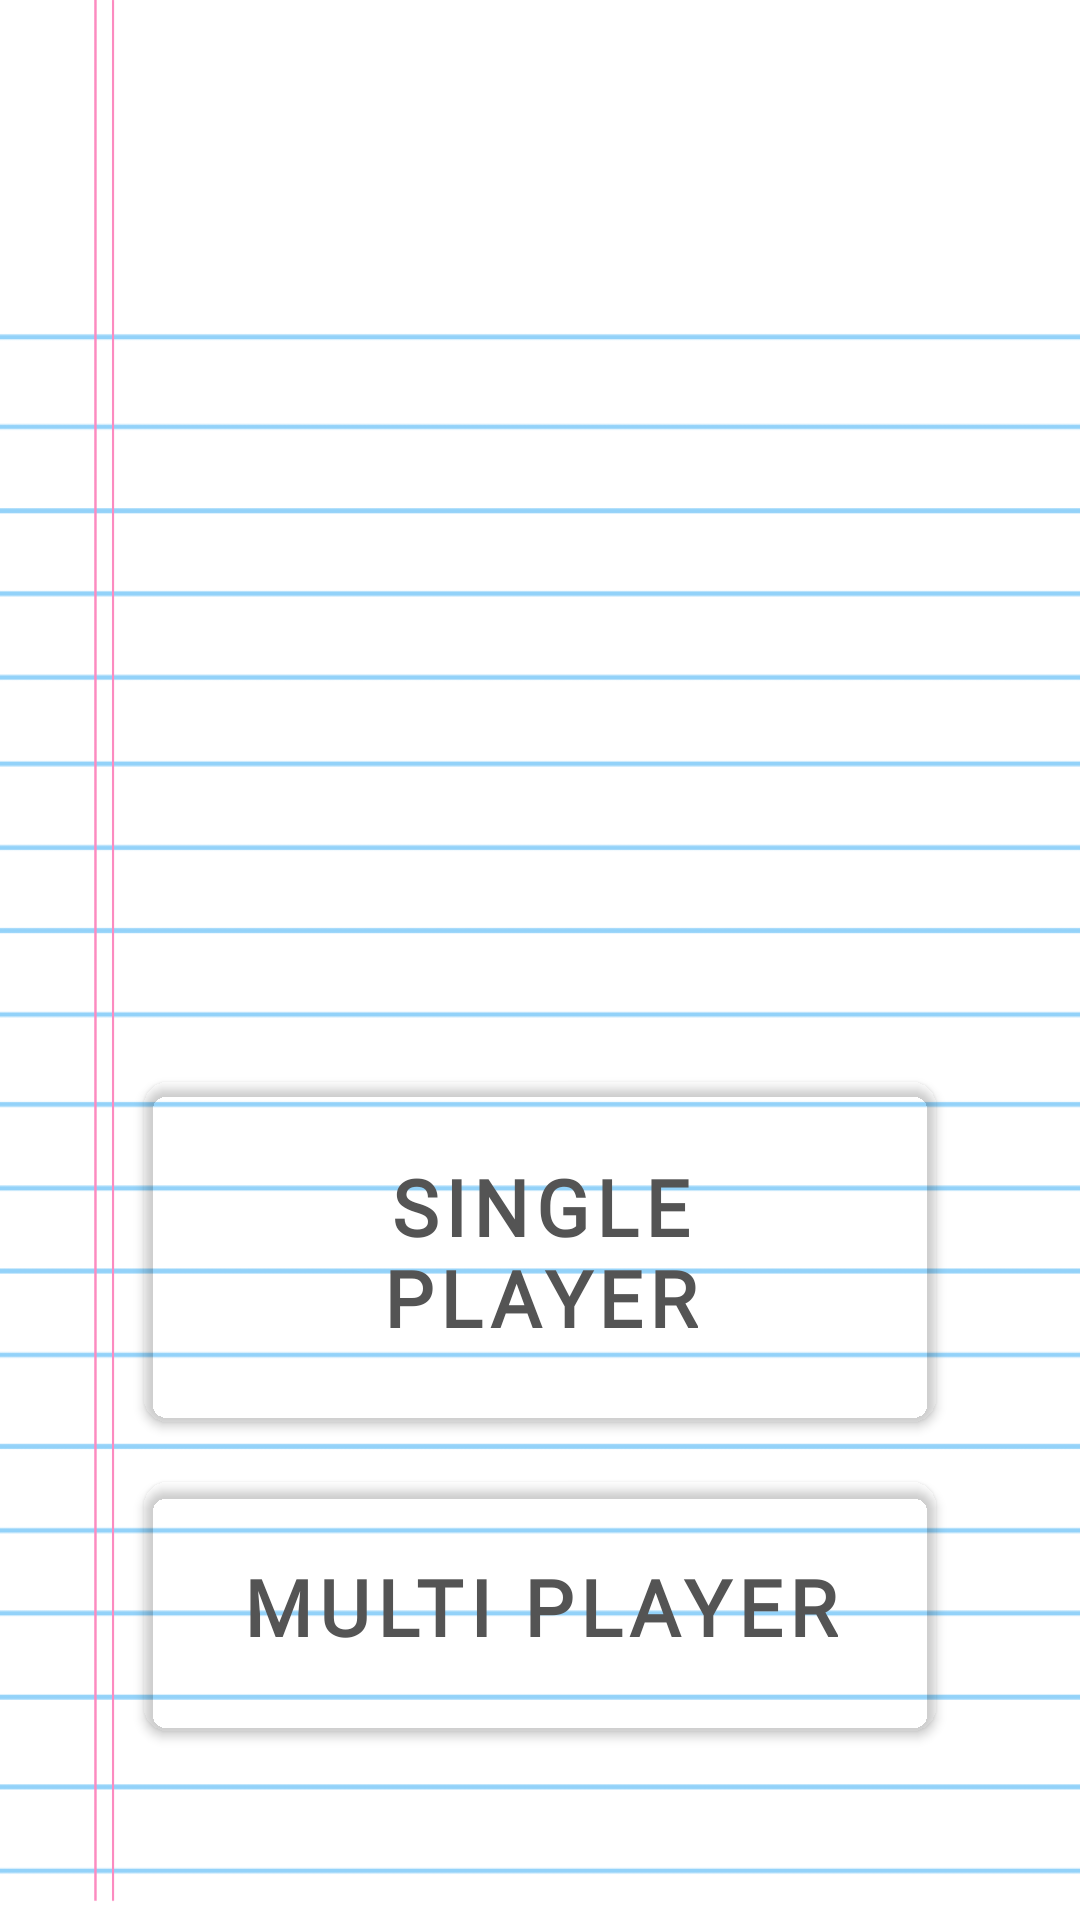

Here is an Android app screen rendered from its layout file. Give the layout XML and the strings, colors and styles it references.
<!-- AndroidManifest.xml: application theme Theme.TicTacToe -->
<!-- res/layout/activity_main.xml -->
<?xml version="1.0" encoding="utf-8"?>

<androidx.constraintlayout.widget.ConstraintLayout xmlns:android="http://schemas.android.com/apk/res/android"
    xmlns:app="http://schemas.android.com/apk/res-auto"
    xmlns:tools="http://schemas.android.com/tools"
    android:layout_width="match_parent"
    android:layout_height="match_parent"
    android:background="@drawable/lined"
    android:backgroundTint="@color/cell"
    android:backgroundTintMode="multiply"
    tools:context=".MainActivity">

    <Space
        android:id="@+id/space"
        android:layout_width="wrap_content"
        android:layout_height="wrap_content"
        app:layout_constraintBottom_toBottomOf="parent"
        app:layout_constraintEnd_toEndOf="parent"
        app:layout_constraintStart_toStartOf="parent"
        app:layout_constraintTop_toTopOf="parent"
        app:layout_constraintVertical_bias="0.49" />

    <ImageView
        android:id="@+id/imageView"
        android:layout_width="0dp"
        android:layout_height="0dp"
        android:layout_marginStart="32dp"
        android:layout_marginEnd="32dp"
        android:tintMode="multiply"
        app:layout_constraintBottom_toTopOf="@+id/guideline5"
        app:layout_constraintDimensionRatio="1:1"
        app:layout_constraintEnd_toEndOf="parent"
        app:layout_constraintStart_toStartOf="parent"
        app:layout_constraintTop_toTopOf="@+id/guideline4"
        app:layout_constraintVertical_bias="0.0"
        app:srcCompat="@drawable/logo"
        app:tint="@color/tint" />

    <androidx.constraintlayout.widget.Guideline
        android:id="@+id/guideline5"
        android:layout_width="wrap_content"
        android:layout_height="wrap_content"
        android:orientation="horizontal"
        app:layout_constraintGuide_begin="283dp" />

    <androidx.constraintlayout.widget.Guideline
        android:id="@+id/guideline4"
        android:layout_width="wrap_content"
        android:layout_height="wrap_content"
        android:orientation="horizontal"
        app:layout_constraintGuide_begin="76dp" />

    <com.google.android.material.button.MaterialButton
        android:id="@+id/main_single_btn"
        android:layout_width="0dp"
        android:layout_height="wrap_content"
        android:layout_marginStart="48dp"
        android:layout_marginEnd="48dp"
        android:fontFamily="@font/crosshatcher"
        android:padding="24dp"
        android:text="Single Player"
        android:textColor="@color/font"
        android:textSize="26sp"
        android:textStyle="bold"
        app:backgroundTint="@android:color/transparent"
        app:cornerRadius="8dp"
        app:layout_constraintBottom_toBottomOf="parent"
        app:layout_constraintEnd_toEndOf="parent"
        app:layout_constraintStart_toStartOf="parent"
        app:layout_constraintTop_toTopOf="@+id/guideline5"
        app:layout_constraintVertical_bias="0.31" />

    <com.google.android.material.button.MaterialButton
        android:id="@+id/main_multi_btn"
        android:layout_width="0dp"
        android:layout_height="wrap_content"
        android:layout_marginStart="48dp"
        android:layout_marginTop="8dp"
        android:layout_marginEnd="48dp"
        android:fontFamily="@font/crosshatcher"
        android:padding="24dp"
        android:text="Multi Player"
        android:textColor="@color/font"
        android:textSize="26sp"
        android:textStyle="bold"
        app:backgroundTint="@android:color/transparent"
        app:cornerRadius="8dp"
        app:layout_constraintEnd_toEndOf="parent"
        app:layout_constraintStart_toStartOf="parent"
        app:layout_constraintTop_toBottomOf="@+id/main_single_btn" />

    <Button
        android:id="@+id/main_setting_btn"
        android:layout_width="0dp"
        android:layout_height="60dp"
        android:layout_marginStart="16dp"
        android:layout_marginTop="8dp"
        android:layout_marginEnd="16dp"
        android:text="Settings"
        android:visibility="gone"
        app:layout_constraintEnd_toEndOf="parent"
        app:layout_constraintStart_toStartOf="parent"
        app:layout_constraintTop_toBottomOf="@+id/main_multi_btn" />

</androidx.constraintlayout.widget.ConstraintLayout>
<!-- resources referenced by this layout -->
<resources>
  <color name="cell">#FFFFFF</color>
  <color name="font">#545454</color>
  <color name="tint">#FFFFFF</color>
  <!-- drawable lined: png bitmap (drawable, 75210 bytes) -->
  <style name="Theme.TicTacToe" parent="Theme.MaterialComponents.DayNight.NoActionBar">
          
          <item name="colorPrimary">@color/teal_200</item>
          <item name="colorPrimaryVariant">@color/teal_700</item>
          <item name="colorOnPrimary">@color/white</item>
          
          <item name="colorSecondary">@color/purple_500</item>
          <item name="colorSecondaryVariant">@color/purple_700</item>
          <item name="colorOnSecondary">@color/black</item>
          
          <item name="android:statusBarColor">?attr/colorPrimary</item>
          
      </style>
  <color name="teal_200">#C9372C</color>
  <color name="teal_700">#61140E</color>
  <color name="white">#FFFFFFFF</color>
  <color name="purple_500">#AB87DD</color>
  <color name="purple_700">#765CB0</color>
  <color name="black">#FF000000</color>
</resources>
